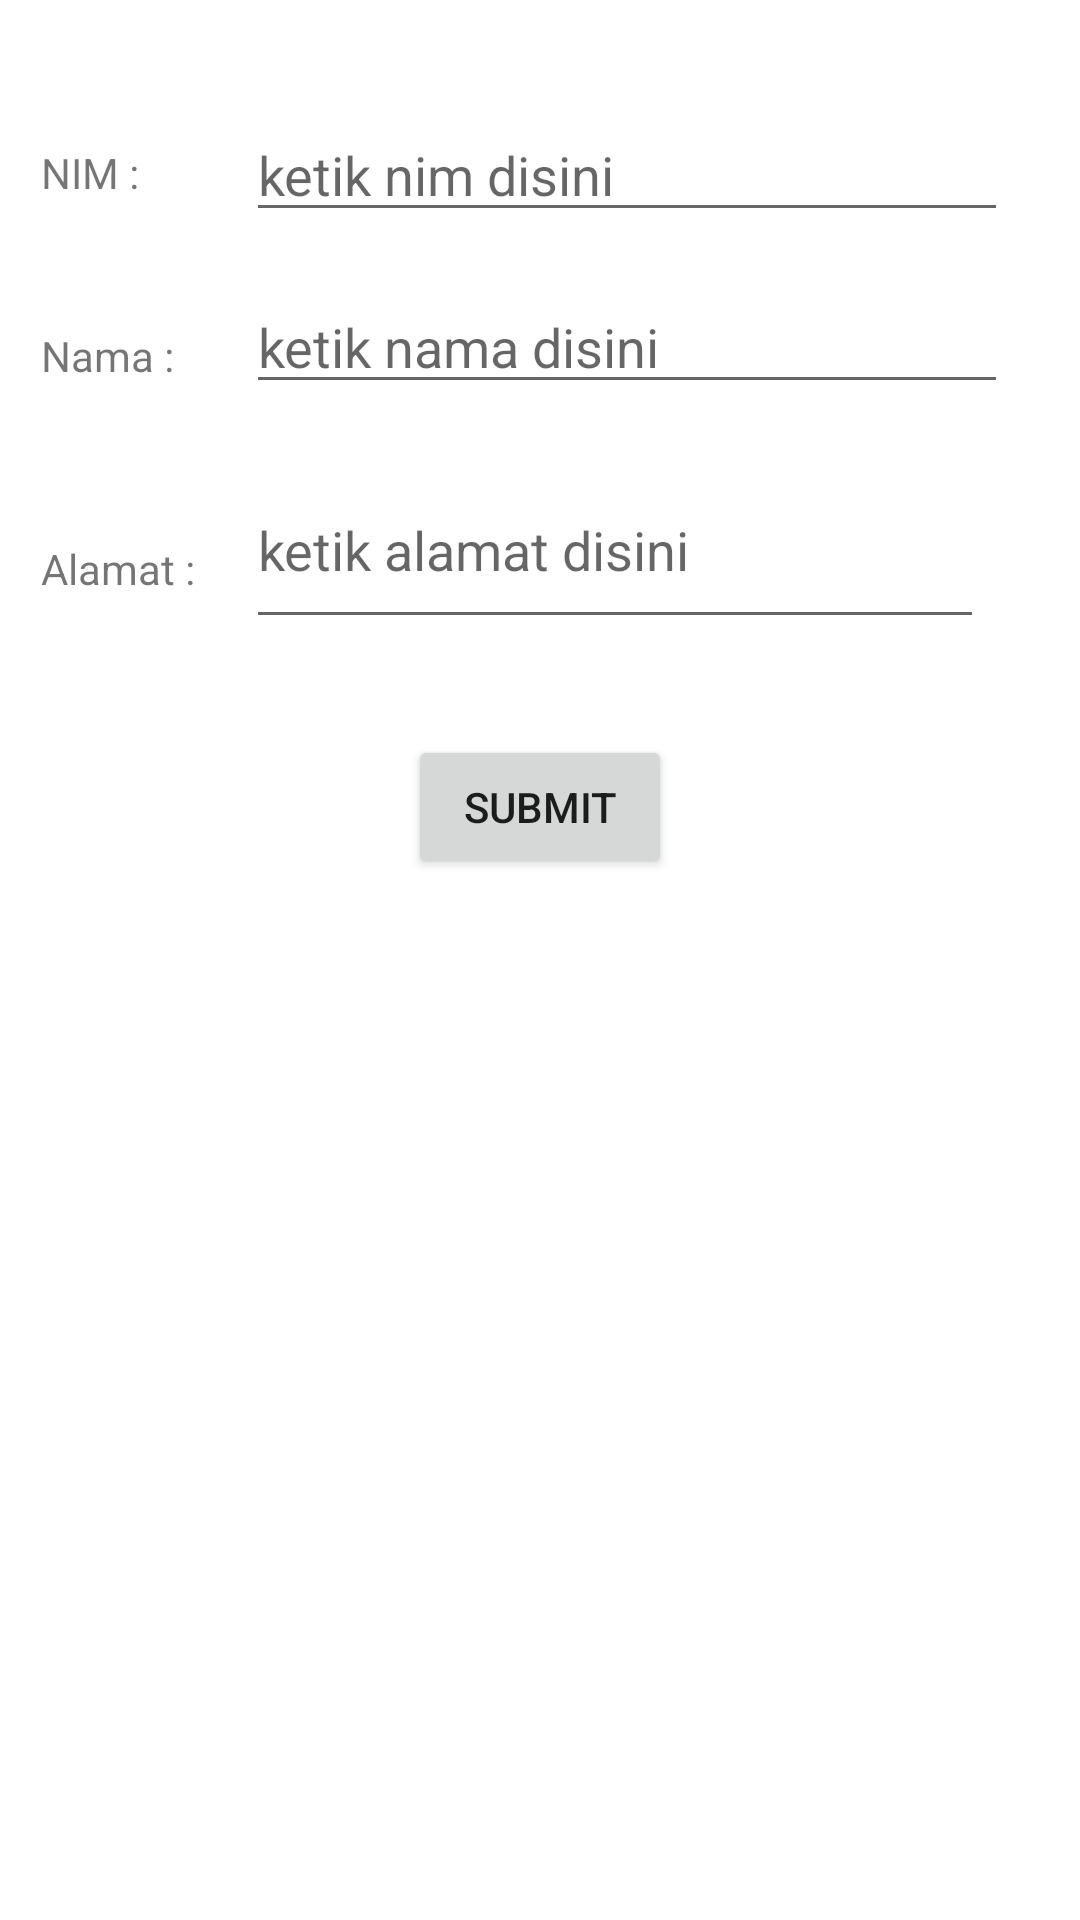

Here is an Android app screen rendered from its layout file. Give the layout XML and the strings, colors and styles it references.
<!-- AndroidManifest.xml: application theme Theme.Act_datamove -->
<!-- res/layout/activity_main.xml -->
<?xml version="1.0" encoding="utf-8"?>
<androidx.constraintlayout.widget.ConstraintLayout xmlns:android="http://schemas.android.com/apk/res/android"
    xmlns:app="http://schemas.android.com/apk/res-auto"
    xmlns:tools="http://schemas.android.com/tools"
    android:layout_width="match_parent"
    android:layout_height="match_parent"
    tools:context=".MainActivity">


    <TextView
        android:id="@+id/labelNim"
        android:layout_width="56dp"
        android:layout_height="wrap_content"
        android:layout_marginTop="48dp"
        android:text="@string/label_nim"
        app:layout_constraintEnd_toStartOf="@+id/nimInput"
        app:layout_constraintHorizontal_bias="0.52"
        app:layout_constraintStart_toStartOf="parent"
        app:layout_constraintTop_toTopOf="parent" />

    <TextView
        android:id="@+id/labelNama"
        android:layout_width="56dp"
        android:layout_height="wrap_content"
        android:layout_marginTop="42dp"
        android:text="@string/label_nama"
        app:layout_constraintEnd_toStartOf="@+id/namaInput"
        app:layout_constraintHorizontal_bias="0.52"
        app:layout_constraintStart_toStartOf="parent"
        app:layout_constraintTop_toBottomOf="@+id/labelNim" />

    <TextView
        android:id="@+id/labelAlamat"
        android:layout_width="56dp"
        android:layout_height="wrap_content"
        android:layout_marginTop="52dp"
        android:text="@string/label_alamat"
        app:layout_constraintEnd_toStartOf="@+id/alamatInput"
        app:layout_constraintHorizontal_bias="0.52"
        app:layout_constraintStart_toStartOf="parent"
        app:layout_constraintTop_toBottomOf="@+id/labelNama" />

    <EditText
        android:id="@+id/nimInput"
        android:layout_width="match_parent"
        android:layout_height="wrap_content"
        android:layout_marginStart="82dp"
        android:layout_marginTop="36dp"
        android:layout_marginEnd="24dp"
        android:hint="ketik nim disini"
        app:layout_constraintEnd_toEndOf="parent"
        app:layout_constraintHorizontal_bias="0.0"
        app:layout_constraintStart_toStartOf="parent"
        app:layout_constraintTop_toTopOf="parent" />

    <EditText
        android:id="@+id/namaInput"
        android:layout_width="match_parent"
        android:layout_height="wrap_content"
        android:layout_marginStart="82dp"
        android:layout_marginTop="16dp"
        android:layout_marginEnd="24dp"
        android:hint="ketik nama disini"
        app:layout_constraintEnd_toEndOf="parent"
        app:layout_constraintHorizontal_bias="0.0"
        app:layout_constraintStart_toStartOf="parent"
        app:layout_constraintTop_toBottomOf="@+id/nimInput" />

    <EditText
        android:id="@+id/alamatInput"
        android:layout_width="match_parent"
        android:layout_height="wrap_content"
        android:layout_marginStart="82dp"
        android:layout_marginTop="16dp"
        android:layout_marginEnd="32dp"
        android:hint="ketik alamat disini"
        android:minLines="2"
        app:layout_constraintEnd_toEndOf="parent"
        app:layout_constraintHorizontal_bias="0.0"
        app:layout_constraintStart_toStartOf="parent"
        app:layout_constraintTop_toBottomOf="@+id/namaInput" />

    <Button
        android:id="@+id/btnSubmit"
        android:layout_width="wrap_content"
        android:layout_height="wrap_content"
        android:layout_marginStart="8dp"
        android:layout_marginTop="32dp"
        android:layout_marginEnd="8dp"
        android:onClick="setSubmitBtnOnClick"
        android:text="Submit"
        app:layout_constraintEnd_toEndOf="parent"
        app:layout_constraintStart_toStartOf="parent"
        app:layout_constraintTop_toBottomOf="@+id/alamatInput" />
</androidx.constraintlayout.widget.ConstraintLayout>
<!-- resources referenced by this layout -->
<resources>
  <string name="label_alamat">Alamat :</string>
  <string name="label_nama">Nama :</string>
  <string name="label_nim">NIM :</string>
  <style name="Theme.Act_datamove" parent="Theme.MaterialComponents.DayNight.DarkActionBar">
          
          <item name="colorPrimary">@color/purple_500</item>
          <item name="colorPrimaryVariant">@color/purple_700</item>
          <item name="colorOnPrimary">@color/white</item>
          
          <item name="colorSecondary">@color/teal_200</item>
          <item name="colorSecondaryVariant">@color/teal_700</item>
          <item name="colorOnSecondary">@color/black</item>
          
          <item name="android:statusBarColor" tools:targetApi="l">?attr/colorPrimaryVariant</item>
          
      </style>
  <!-- not gathered from this repository: default colours our renderer supplied (Android Studio template values) -->
  <color name="purple_500">#FF6200EE</color>
  <color name="purple_700">#FF3700B3</color>
  <color name="teal_200">#FF03DAC5</color>
  <color name="teal_700">#FF018786</color>
  <color name="black">#FF000000</color>
  <color name="white">#FFFFFFFF</color>
</resources>
